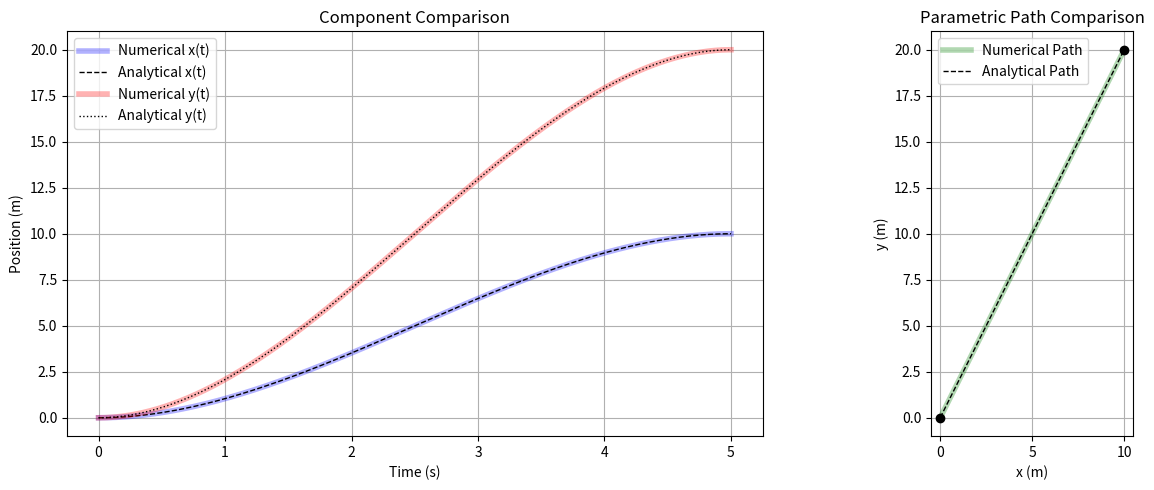

Reproduce this figure in Python.
import matplotlib.pyplot as plt
import numpy as np
from scipy.integrate import solve_ivp


def get_params(p0, pT, T):
    """
    calucalte and eturn parameters for the velocity model.
    """
    return -6 * (pT - p0) / (T**3)


def drone_dynamics(t, state, a, b, T):
    """
    ODE for drone motion: [vx, vy, ax, ay].
    """
    x, y, vx, vy = state
    ax = a * (2 * t - T)
    ay = b * (2 * t - T)
    return [vx, vy, ax, ay]


def solve_numerical(A, B, T_leg, mass, E_H):
    """
    Solves the trajectory using RK45 and numerical integration.
    """
    a = get_params(A[0], B[0], T_leg)
    b = get_params(A[1], B[1], T_leg)

    sol = solve_ivp(
        drone_dynamics,
        (0, T_leg),
        [A[0], A[1], 0, 0],
        args=(a, b, T_leg),
        t_eval=np.linspace(0, T_leg, 500),
        method="RK45",
    )

    t, (x, y, vx, vy) = sol.t, sol.y
    ax, ay = a * (2 * t - T_leg), b * (2 * t - T_leg)

    power = E_H + np.abs((mass * ax * vx) + (mass * ay * vy))
    e_num = np.trapz(power, t)

    return t, x, y, e_num


def solve_analytical(A, B, T_leg, mass, E_H):
    """
    Computes trajectory and energy using the derived closed-form equations.
    """

    x0, y0 = A
    xT, yT = B
    a = get_params(x0, xT, T_leg)
    b = get_params(y0, yT, T_leg)

    t = np.linspace(0, T_leg, 500)

    # x(t) = a * (t^3/3 - T*t^2/2) + x0
    x_ana = a * (t**3 / 3 - T_leg * t**2 / 2) + x0
    y_ana = b * (t**3 / 3 - T_leg * t**2 / 2) + y0

    dist_sq = (xT - x0) ** 2 + (yT - y0) ** 2
    e_ana = (E_H * T_leg) + (9 / 4) * mass * (dist_sq / T_leg**2)

    return t, x_ana, y_ana, e_ana


def plot_results(t, x_num, y_num, x_ana, y_ana):
    """
    Plots both numerical and analytical results for visual verification.
    """
    fig, (ax1, ax2) = plt.subplots(1, 2, figsize=(14, 5))

    # Component Plot
    ax1.plot(t, x_num, "b-", label="Numerical x(t)", lw=4, alpha=0.3)
    ax1.plot(t, x_ana, "k--", label="Analytical x(t)", lw=1)
    ax1.plot(t, y_num, "r-", label="Numerical y(t)", lw=4, alpha=0.3)
    ax1.plot(t, y_ana, "k:", label="Analytical y(t)", lw=1)
    ax1.set(title="Component Comparison", xlabel="Time (s)", ylabel="Position (m)")
    ax1.legend()
    ax1.grid(True)

    # Parametric Plot
    ax2.plot(x_num, y_num, "g-", label="Numerical Path", lw=4, alpha=0.3)
    ax2.plot(x_ana, y_ana, "k--", label="Analytical Path", lw=1)
    ax2.scatter([x_ana[0], x_ana[-1]], [y_ana[0], y_ana[-1]], color="black", zorder=5)
    ax2.set(
        title="Parametric Path Comparison",
        xlabel="x (m)",
        ylabel="y (m)",
        aspect="equal",
    )
    ax2.legend()
    ax2.grid(True)

    plt.tight_layout()
    # plt.show()
    plt.savefig("drone_flight_validation.png", dpi=300)


def main():
    # parameters
    A, B = (0, 0), (10, 20)
    T_total, mass, E_H = 10.0, 1.5, 50.0
    T_leg = T_total / 2

    # get solutions
    t_num, x_num, y_num, e_num = solve_numerical(A, B, T_leg, mass, E_H)
    t_ana, x_ana, y_ana, e_ana = solve_analytical(A, B, T_leg, mass, E_H)

    # Output Results
    print(f"{'Metric':<15} | {'Numerical':<15} | {'Analytical':<15}")
    print("-" * 50)
    # double the engery for round trip
    print(f"{'Energy (J)':<15} | {e_num*2:<15.4f} | {e_ana*2:<15.4f}")
    print(f"{'Final X (m)':<15} | {x_num[-1]:<15.4f} | {x_ana[-1]:<15.4f}")
    print(f"{'Final Y (m)':<15} | {y_num[-1]:<15.4f} | {y_ana[-1]:<15.4f}")
    print(f"\nEnergy Error: {abs(e_num - e_ana) * 2:.2e} J")

    plot_results(t_num, x_num, y_num, x_ana, y_ana)


if __name__ == "__main__":
    main()
